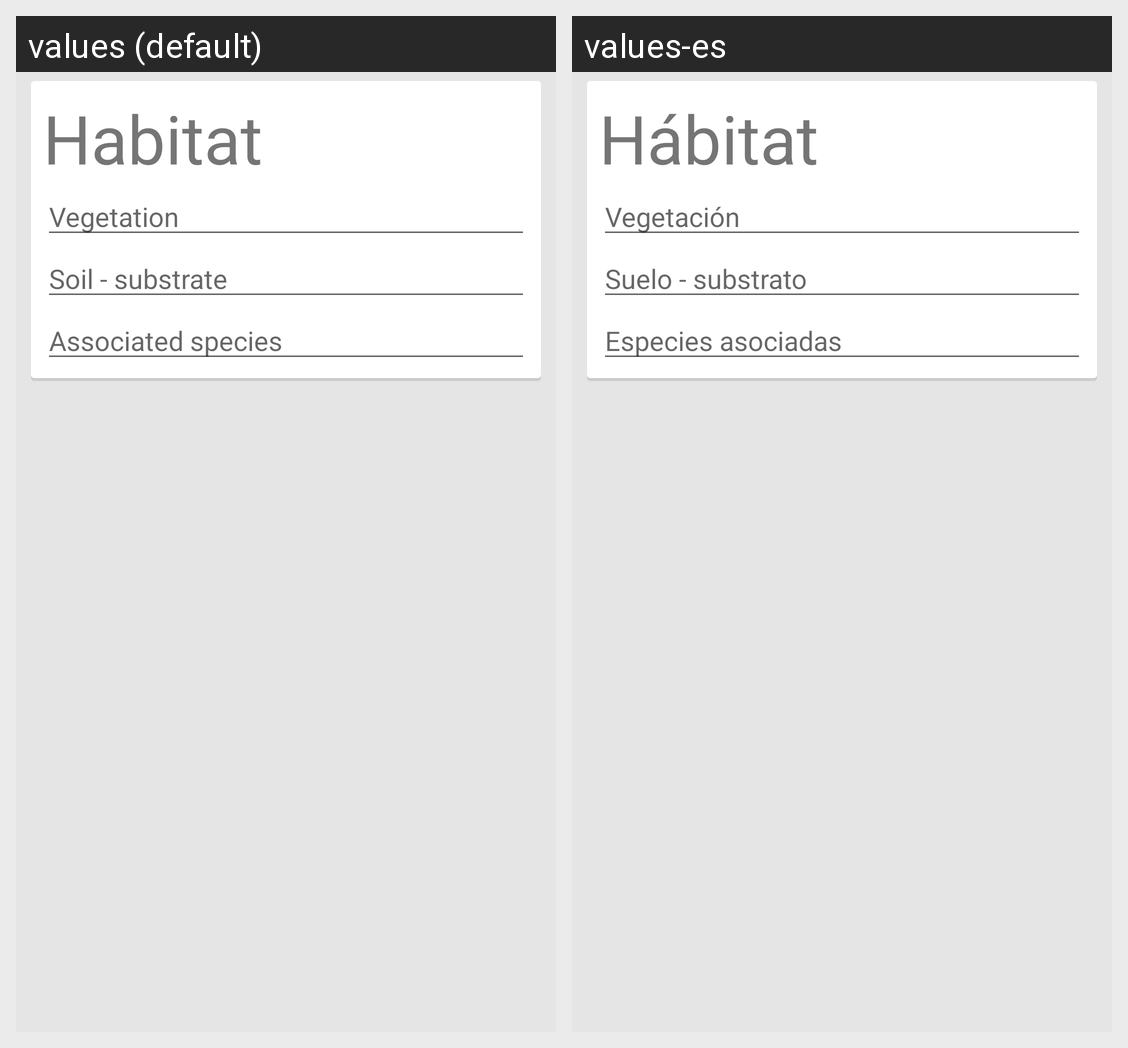

This grid shows one Android layout under two languages. Give, for every string resource on the screen, its name, the default text and each shown locale's text.
Android screen res/layout/fragment_habitat_information.xml rendered under 2 locales, left to right: values (default), values-es. Device: Nexus 5 (rendered at 1080×1920; each locale shown at half size, 540×960, under a caption strip naming it); theme Theme.PlantaeTheme.
Strings drawn on this screen, with the default value and each locale's value (text and hints the layout hard-codes, and strings that could not be matched under every locale, appear in the picture but are not listed):

habitat_information_title
  values: Habitat
  values-es: Hábitat

prompt_vegetation
  values: Vegetation
  values-es: Vegetación

prompt_soil_substratum
  values: Soil - substrate
  values-es: Suelo - substrato

prompt_associated_species
  values: Associated species
  values-es: Especies asociadas
